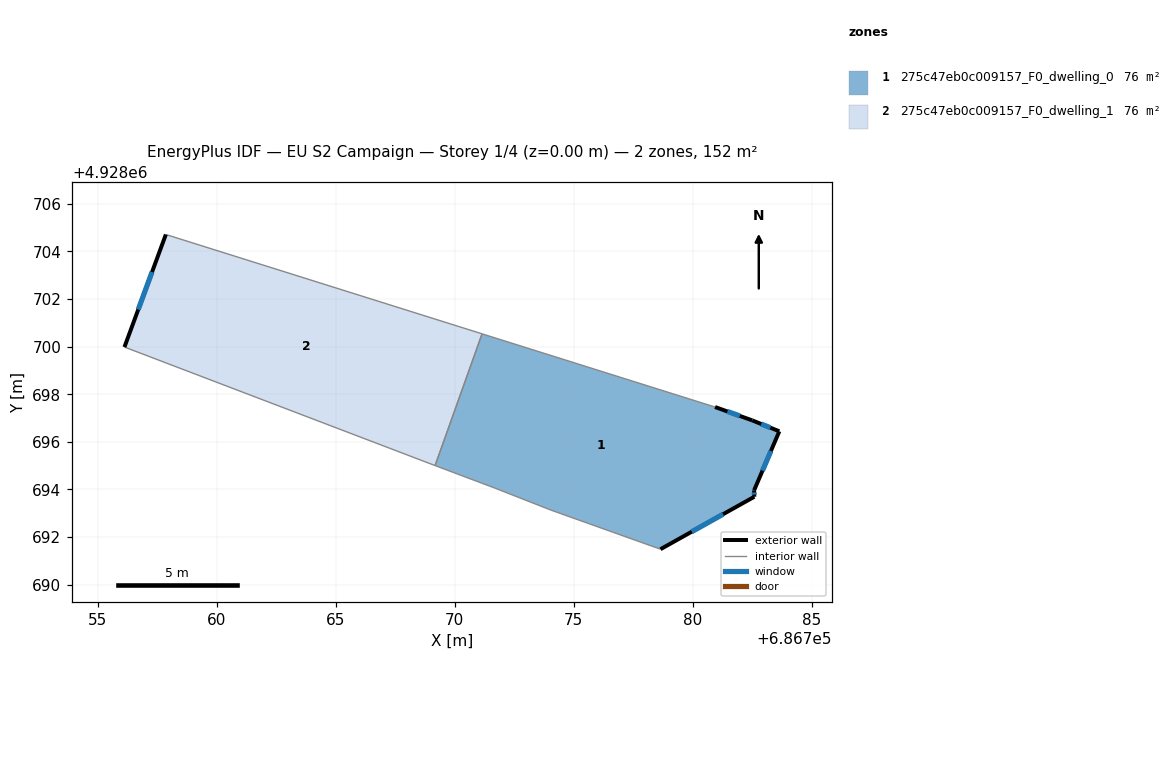
=== STOREY PLAN SPEC (per zone: floor XY polygon, exterior-wall plan segments, windows/doors) ===
zone 1: 275c47eb0c009157_F0_dwelling_0  (76.1 m²)
  floor: (686782.59, 4928693.69) (686782.58, 4928693.96) (686783.64, 4928696.44) (686782.50, 4928696.90) (686780.94, 4928697.46) (686771.15, 4928700.54) (686769.17, 4928695.00) (686769.20, 4928694.99) (686771.67, 4928694.06) (686774.04, 4928693.13) (686778.65, 4928691.49)
  exterior wall: (686783.64, 4928696.44) – (686782.58, 4928693.96)  [2.7 m]
    window: (686783.29, 4928695.61) – (686782.93, 4928694.79)  [0.9 m²]
  exterior wall: (686782.58, 4928693.96) – (686782.59, 4928693.69)  [0.3 m]
    window: (686782.58, 4928693.87) – (686782.59, 4928693.78)  [0.1 m²]
  exterior wall: (686782.59, 4928693.69) – (686778.65, 4928691.49)  [4.5 m]
    window: (686781.27, 4928692.96) – (686779.96, 4928692.22)  [1.5 m²]
  exterior wall: (686780.94, 4928697.46) – (686782.50, 4928696.90)  [1.7 m]
    window: (686781.46, 4928697.27) – (686781.98, 4928697.09)  [0.6 m²]
  exterior wall: (686782.50, 4928696.90) – (686783.64, 4928696.44)  [1.2 m]
    window: (686782.88, 4928696.75) – (686783.26, 4928696.59)  [0.4 m²]
  interior walls: 6
zone 2: 275c47eb0c009157_F0_dwelling_1  (76.1 m²)
  floor: (686769.17, 4928695.00) (686771.15, 4928700.54) (686757.86, 4928704.71) (686756.12, 4928699.98)
  exterior wall: (686756.12, 4928699.98) – (686757.86, 4928704.71)  [5.0 m]
    window: (686756.70, 4928701.56) – (686757.28, 4928703.13)  [1.7 m²]
  interior walls: 3

=== DERIVED (storey summary) ===
Building: EU S2 Campaign
Storey: 1 of 4  (floor level z = 0.00 m)
Storey gross floor area: 152.2 m²
Zones on this storey: 2
  - 275c47eb0c009157_F0_dwelling_0: floor 76.1 m²; exterior wall 10.4 m (31.1 m²); 5 window(s) 3.5 m²; WWR 11.1%
  - 275c47eb0c009157_F0_dwelling_1: floor 76.1 m²; exterior wall 5.0 m (15.1 m²); 1 window(s) 1.7 m²; WWR 11.1%
Zone adjacency (shared interzone walls):
  - 275c47eb0c009157_F0_dwelling_0 ↔ 275c47eb0c009157_F0_dwelling_1